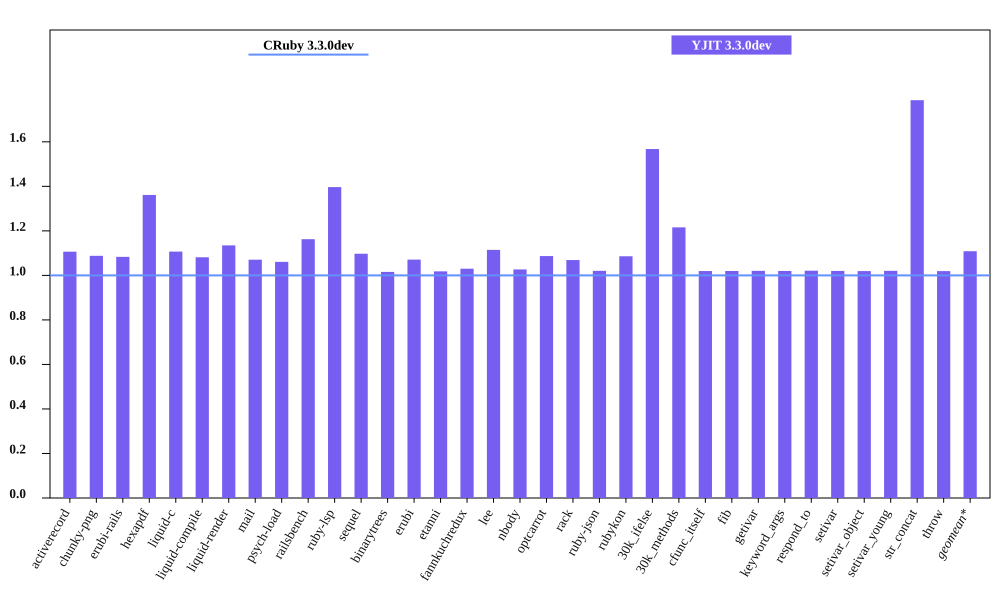

Data behind this chart, as committed beside it:
bench, CRuby 3.3.0dev mem (MiB), YJIT 3.3.0dev mem (MiB), Inline Code, Outlined Code, YJIT Mem overhead
activerecord, 50.46, 55.83, 1, 1
chunky-png, 39.5, 42.98, 1, 1
erubi-rails, 88.23, 95.57, 2, 2
hexapdf, 210.5, 286.5, 2, 2
liquid-c, 34.2, 37.85, 1, 1
liquid-compile, 33.31, 36.02, 1, 1
liquid-render, 34.5, 39.16, 1, 1
mail, 45.22, 48.41, 1, 1
psych-load, 32.93, 34.93, 1, 1
railsbench, 86.16, 100.2, 3, 2
ruby-lsp, 88.46, 123.5, 5, 5
sequel, 36.7, 40.27, 1, 1
binarytrees, 26.14, 26.55, 1, 1
erubi, 28.91, 30.96, 1, 1
etanni, 23.69, 24.12, 1, 1
fannkuchredux, 20.31, 20.92, 1, 1
lee, 31.05, 34.61, 1, 1
nbody, 20.21, 20.75, 1, 1
optcarrot, 58.57, 63.66, 1, 1
rack, 28.09, 30.03, 1, 1
ruby-json, 20.81, 21.24, 1, 1
rubykon, 51.26, 55.66, 1, 1
30k_ifelse, 64.14, 100.6, 6, 5
30k_methods, 55.05, 66.93, 2, 2
cfunc_itself, 20.19, 20.58, 1, 1
fib, 20.19, 20.59, 1, 1
getivar, 20.25, 20.67, 1, 1
keyword_args, 20.19, 20.59, 1, 1
respond_to, 20.26, 20.69, 1, 1
setivar, 20.26, 20.66, 1, 1
setivar_object, 20.2, 20.59, 1, 1
setivar_young, 20.19, 20.6, 1, 1
str_concat, 46.44, 82.98, 1, 1
throw, 20.25, 20.64, 1, 1
